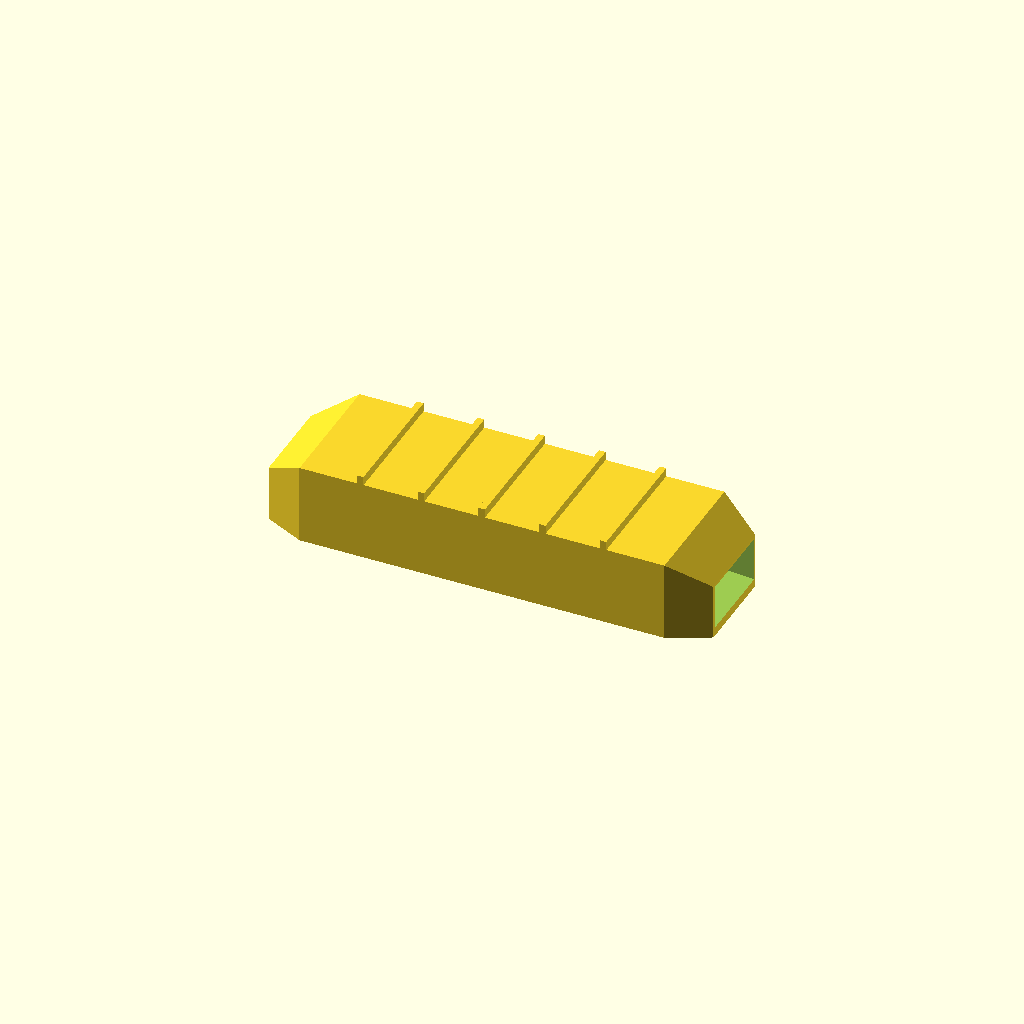
Cell 1 — every parameter at its default value.
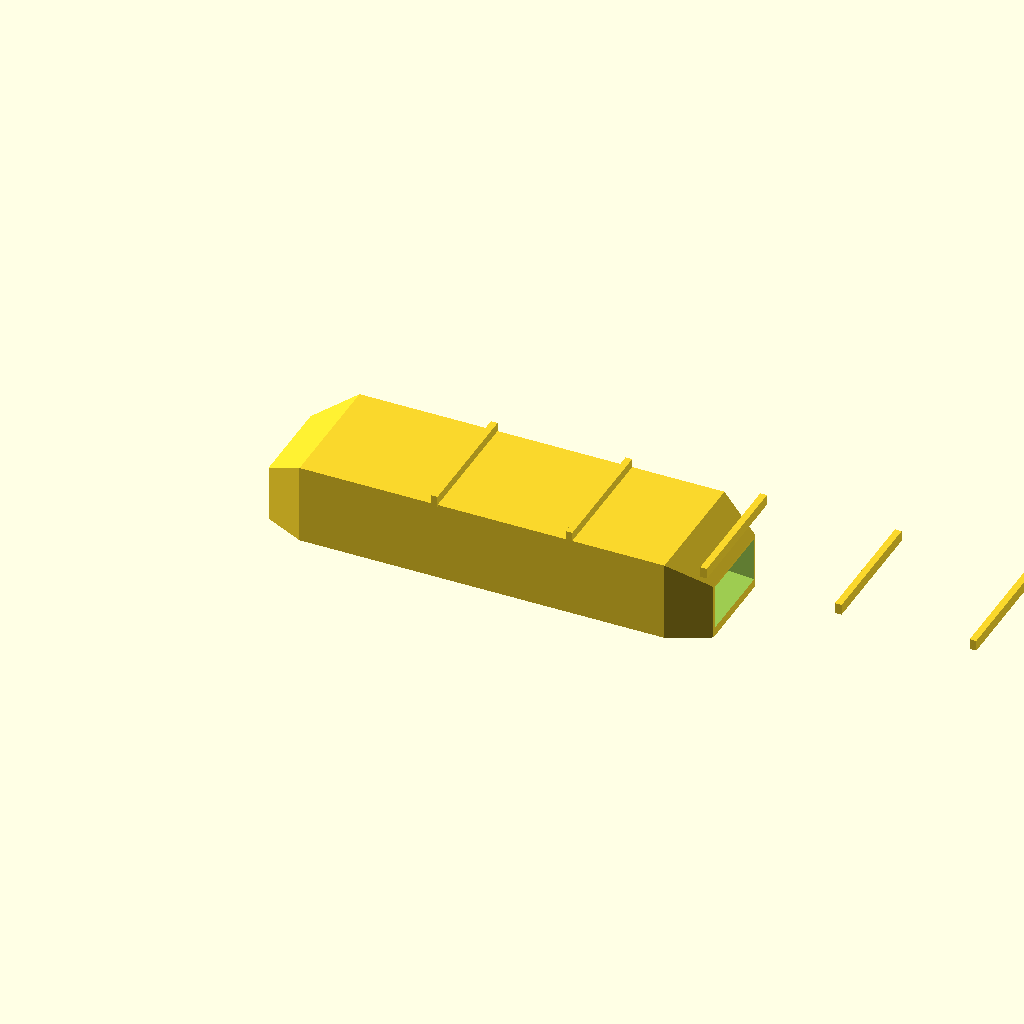
Cell 2: the same model with length = 400.
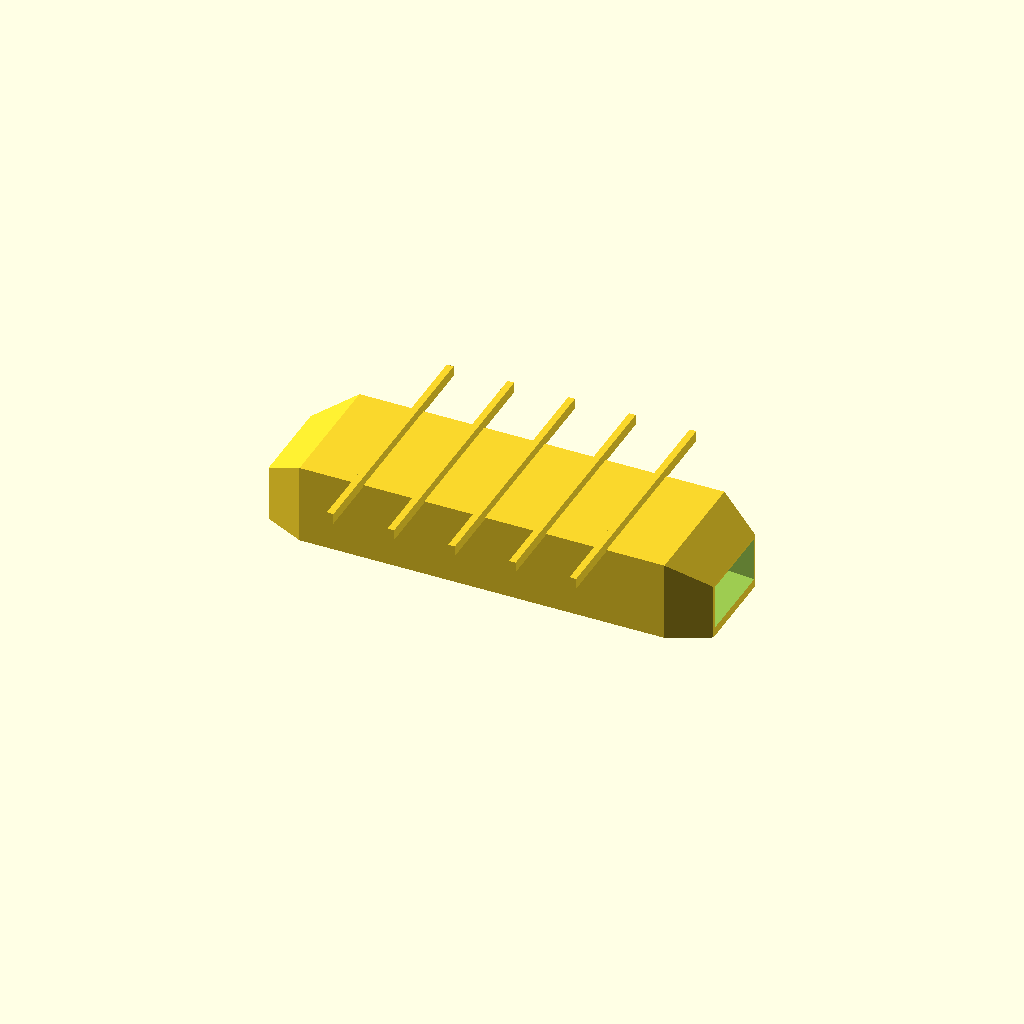
Cell 3: the same model with width = 116.
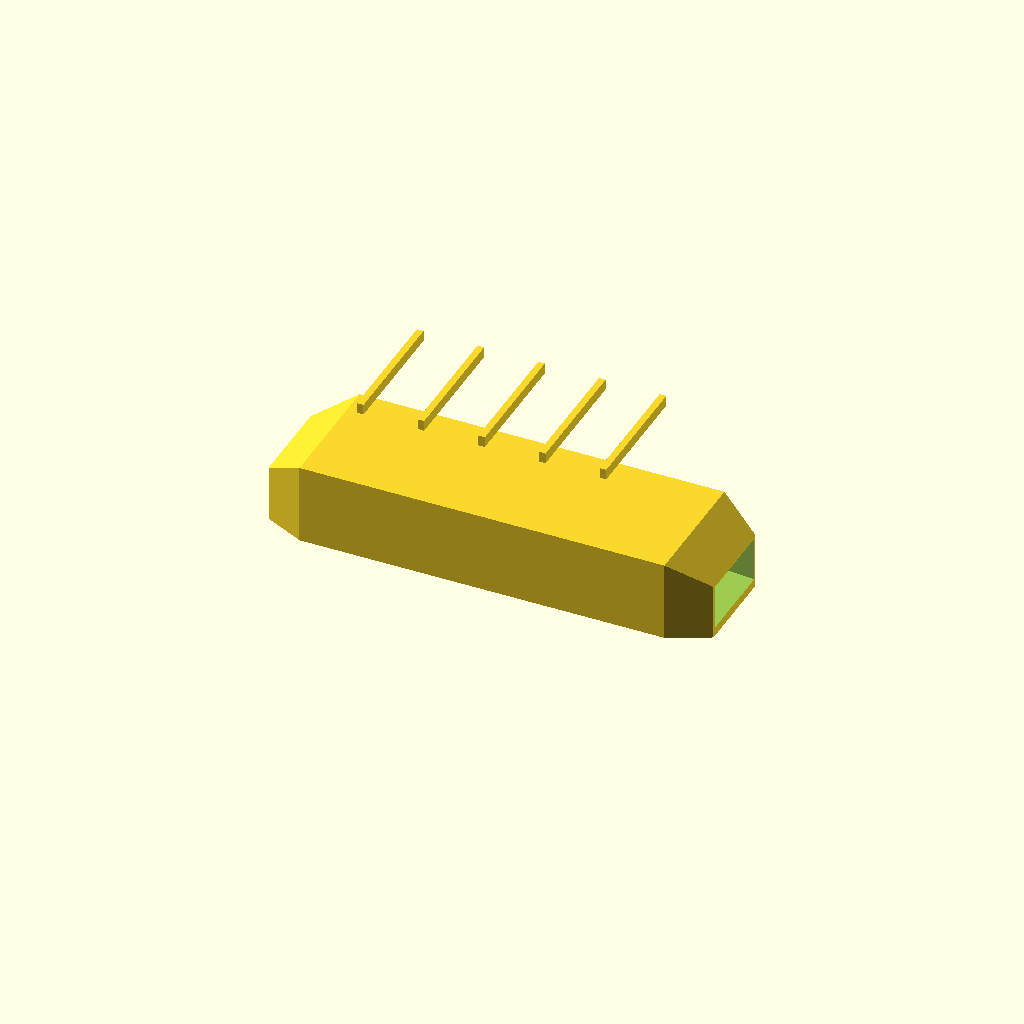
Cell 4: height = 72 (everything else at default).
One fixed orthographic camera (rotation 55°, 0°, 25°; colour scheme Cornfield) for every cell.
The OpenSCAD source (optional_data/data/gen3/fairings/part_0091.scad):
$fn = 32;

// ----------------------------------------------------------------------
// Faired channel: 200 x 58 x 36 mm, 3 mm walls, faired ends
// ----------------------------------------------------------------------

// --- parameters (mm) ---
length = 200;             // channel length
width = 58;               // channel width at mid length
height = 36;              // channel height at mid length
wall = 3;                 // side wall thickness
floor_t = 4;              // floor thickness
end_w = 40.6;             // faired end width
end_h = 25.2;             // faired end height
ribs = 5;                 // stiffening ribs on the top
rib_t = 3;                // rib thickness
rib_h = 4;                // rib height

difference() {
  union() {
    hull() {
      translate([0, -20.3, 0]) cube([0.4, 40.6, 25.2]);
      translate([18, -29, 0]) cube([0.4, 58, 36]);
    }
    hull() {
      translate([18, -29, 0]) cube([0.4, 58, 36]);
      translate([100, -29, 0]) cube([0.4, 58, 36]);
    }
    hull() {
      translate([100, -29, 0]) cube([0.4, 58, 36]);
      translate([182, -29, 0]) cube([0.4, 58, 36]);
    }
    hull() {
      translate([182, -29, 0]) cube([0.4, 58, 36]);
      translate([200, -20.3, 0]) cube([0.4, 40.6, 25.2]);
    }
    /* stiffening ribs across the flat top, sunk 0.8 mm into it */
    for (i = [1 : ribs]) {
      translate([18 + i * (length - 2 * 18) / (ribs + 1) - rib_t / 2, -width / 2, height - 0.8]) cube([rib_t, width, rib_h + 0.8]);
    }
  }
  /* cavity, 5 mm proud of both ends so the ports are cut clean */
  hull() {
    translate([-5, -18.7, 4]) cube([0.4, 37.4, 19.6]);
    translate([13, -21.255, 4]) cube([0.4, 42.51, 22.89]);
  }
  hull() {
    translate([13, -21.255, 4]) cube([0.4, 42.51, 22.89]);
    translate([95, -26, 4]) cube([0.4, 52, 29]);
  }
  hull() {
    translate([95, -26, 4]) cube([0.4, 52, 29]);
    translate([177, -21.255, 4]) cube([0.4, 42.51, 22.89]);
  }
  hull() {
    translate([177, -21.255, 4]) cube([0.4, 42.51, 22.89]);
    translate([205, -18.7, 4]) cube([0.4, 37.4, 19.6]);
  }
}
Parameter table extracted from the source (name, type, default, range or options):
length: number, default 200
width: number, default 58
height: number, default 36
wall: number, default 3
floor_t: number, default 4
end_w: number, default 40.6
end_h: number, default 25.2
ribs: number, default 5
rib_t: number, default 3
rib_h: number, default 4
